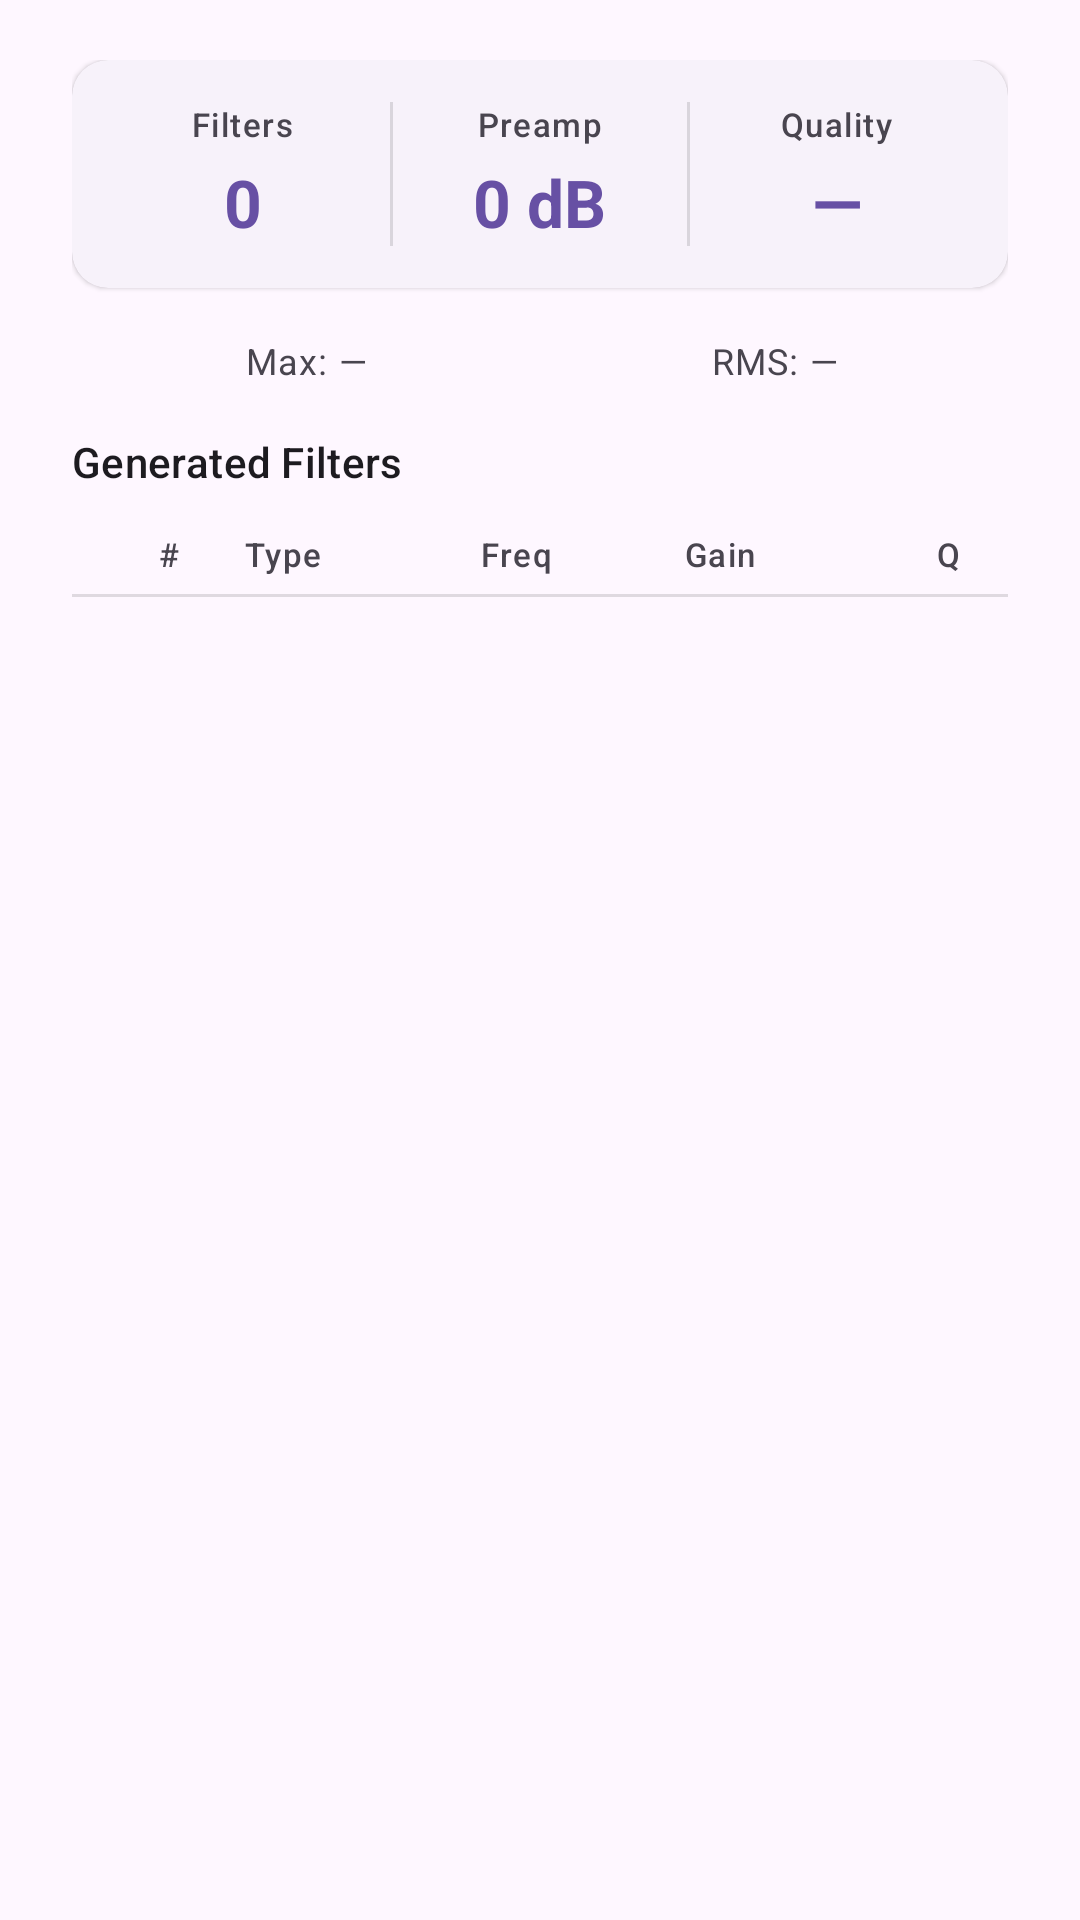

This screen was rendered from an Android layout file. Write that file and the resources it references.
<!-- AndroidManifest.xml: application theme Theme.RootlessJamesDSP -->
<!-- res/layout/dialog_geq_to_peq_result.xml -->
<?xml version="1.0" encoding="utf-8"?>
<LinearLayout xmlns:android="http://schemas.android.com/apk/res/android"
    xmlns:app="http://schemas.android.com/apk/res-auto"
    android:layout_width="match_parent"
    android:layout_height="wrap_content"
    android:orientation="vertical"
    android:paddingHorizontal="24dp"
    android:paddingTop="20dp"
    android:paddingBottom="8dp">

    
    <com.google.android.material.card.MaterialCardView
        android:layout_width="match_parent"
        android:layout_height="wrap_content"
        android:layout_marginBottom="16dp"
        app:cardCornerRadius="12dp"
        app:cardElevation="1dp">

        <LinearLayout
            android:layout_width="match_parent"
            android:layout_height="wrap_content"
            android:orientation="horizontal"
            android:paddingHorizontal="8dp"
            android:paddingVertical="14dp">

            <LinearLayout
                android:layout_width="0dp"
                android:layout_height="wrap_content"
                android:layout_weight="1"
                android:orientation="vertical"
                android:gravity="center"
                android:minHeight="48dp">

                <TextView
                    android:layout_width="wrap_content"
                    android:layout_height="wrap_content"
                    android:text="Filters"
                    android:textAppearance="?attr/textAppearanceLabelSmall"
                    android:textColor="?attr/colorOnSurfaceVariant" />

                <TextView
                    android:id="@+id/stat_filters"
                    android:layout_width="wrap_content"
                    android:layout_height="wrap_content"
                    android:layout_marginTop="4dp"
                    android:text="0"
                    android:textAppearance="?attr/textAppearanceTitleLarge"
                    android:textColor="?attr/colorPrimary"
                    android:textStyle="bold" />
            </LinearLayout>

            <View
                android:layout_width="1dp"
                android:layout_height="48dp"
                android:layout_gravity="center"
                android:background="?android:attr/listDivider" />

            <LinearLayout
                android:layout_width="0dp"
                android:layout_height="wrap_content"
                android:layout_weight="1"
                android:orientation="vertical"
                android:gravity="center"
                android:minHeight="48dp">

                <TextView
                    android:layout_width="wrap_content"
                    android:layout_height="wrap_content"
                    android:text="Preamp"
                    android:textAppearance="?attr/textAppearanceLabelSmall"
                    android:textColor="?attr/colorOnSurfaceVariant" />

                <TextView
                    android:id="@+id/stat_preamp"
                    android:layout_width="wrap_content"
                    android:layout_height="wrap_content"
                    android:layout_marginTop="4dp"
                    android:text="0 dB"
                    android:textAppearance="?attr/textAppearanceTitleLarge"
                    android:textColor="?attr/colorPrimary"
                    android:textStyle="bold" />
            </LinearLayout>

            <View
                android:layout_width="1dp"
                android:layout_height="48dp"
                android:layout_gravity="center"
                android:background="?android:attr/listDivider" />

            <LinearLayout
                android:layout_width="0dp"
                android:layout_height="wrap_content"
                android:layout_weight="1"
                android:orientation="vertical"
                android:gravity="center"
                android:minHeight="48dp">

                <TextView
                    android:layout_width="wrap_content"
                    android:layout_height="wrap_content"
                    android:text="Quality"
                    android:textAppearance="?attr/textAppearanceLabelSmall"
                    android:textColor="?attr/colorOnSurfaceVariant" />

                <TextView
                    android:id="@+id/stat_quality"
                    android:layout_width="wrap_content"
                    android:layout_height="wrap_content"
                    android:layout_marginTop="4dp"
                    android:text="—"
                    android:textAppearance="?attr/textAppearanceTitleLarge"
                    android:textColor="?attr/colorPrimary"
                    android:textStyle="bold" />
            </LinearLayout>
        </LinearLayout>
    </com.google.android.material.card.MaterialCardView>

    
    <LinearLayout
        android:layout_width="match_parent"
        android:layout_height="wrap_content"
        android:orientation="horizontal"
        android:layout_marginBottom="16dp">

        <TextView
            android:id="@+id/stat_max_error"
            android:layout_width="0dp"
            android:layout_height="wrap_content"
            android:layout_weight="1"
            android:gravity="center"
            android:text="Max: —"
            android:textAppearance="?attr/textAppearanceBodySmall"
            android:textColor="?attr/colorOnSurfaceVariant" />

        <TextView
            android:id="@+id/stat_rms_error"
            android:layout_width="0dp"
            android:layout_height="wrap_content"
            android:layout_weight="1"
            android:gravity="center"
            android:text="RMS: —"
            android:textAppearance="?attr/textAppearanceBodySmall"
            android:textColor="?attr/colorOnSurfaceVariant" />
    </LinearLayout>

    
    <TextView
        android:layout_width="wrap_content"
        android:layout_height="wrap_content"
        android:layout_marginBottom="8dp"
        android:text="Generated Filters"
        android:textAppearance="?attr/textAppearanceTitleSmall" />

    
    <LinearLayout
        android:layout_width="match_parent"
        android:layout_height="wrap_content"
        android:orientation="horizontal"
        android:paddingHorizontal="16dp"
        android:paddingVertical="6dp">

        <TextView
            android:layout_width="32dp"
            android:layout_height="wrap_content"
            android:gravity="center"
            android:text="#"
            android:textAppearance="?attr/textAppearanceLabelSmall"
            android:textColor="?attr/colorOnSurfaceVariant" />

        <TextView
            android:layout_width="44dp"
            android:layout_height="wrap_content"
            android:gravity="center"
            android:text="Type"
            android:textAppearance="?attr/textAppearanceLabelSmall"
            android:textColor="?attr/colorOnSurfaceVariant" />

        <TextView
            android:layout_width="0dp"
            android:layout_height="wrap_content"
            android:layout_weight="1"
            android:gravity="end"
            android:text="Freq"
            android:textAppearance="?attr/textAppearanceLabelSmall"
            android:textColor="?attr/colorOnSurfaceVariant" />

        <TextView
            android:layout_width="0dp"
            android:layout_height="wrap_content"
            android:layout_weight="1"
            android:gravity="end"
            android:text="Gain"
            android:textAppearance="?attr/textAppearanceLabelSmall"
            android:textColor="?attr/colorOnSurfaceVariant" />

        <TextView
            android:layout_width="0dp"
            android:layout_height="wrap_content"
            android:layout_weight="1"
            android:gravity="end"
            android:text="Q"
            android:textAppearance="?attr/textAppearanceLabelSmall"
            android:textColor="?attr/colorOnSurfaceVariant" />
    </LinearLayout>

    <View
        android:layout_width="match_parent"
        android:layout_height="1dp"
        android:background="?android:attr/listDivider" />

    
    <androidx.recyclerview.widget.RecyclerView
        android:id="@+id/filter_list"
        android:layout_width="match_parent"
        android:layout_height="160dp"
        android:scrollbars="vertical"
        android:nestedScrollingEnabled="true" />

</LinearLayout>
<!-- resources referenced by this layout -->
<resources>
  <style name="Theme.RootlessJamesDSP" parent="Base.Theme.RootlessJamesDSP" />
  <style name="Base.Theme.RootlessJamesDSP" parent="Theme.Material3.DayNight.NoActionBar">
          
          <item name="android:forceDarkAllowed" tools:targetApi="Q" tools:ignore="ObsoleteSdkInt">false</item>
  
          <item name="android:divider">@color/divider_default</item>
          <item name="android:statusBarColor">@android:color/transparent</item>
  
          
          
  
          <item name="materialSwitchStyle">@style/Widget.Material3.CompoundButton.MaterialSwitch</item>
          <item name="alertDialogTheme">@style/AppTheme.AlertDialogTheme</item>
          <item name="materialCardViewStyle">@style/Theme.RootlessJamesDSP.CardView</item>
          <item name="cardCornerRadius">@dimen/corner_radius</item>
      </style>
  <color name="divider_default">@color/md_black_1000_12</color>
  <style name="AppTheme.AlertDialogTheme" parent="@style/ThemeOverlay.Material3.MaterialAlertDialog">
          <item name="dialogCornerRadius">28dp</item>
          <item name="colorBackgroundFloating">?attr/colorSurface</item>
      </style>
  <style name="Theme.RootlessJamesDSP.CardView" parent="Widget.Material3.CardView.Elevated" />
  <color name="md_black_1000_12">#1F000000</color>
</resources>
